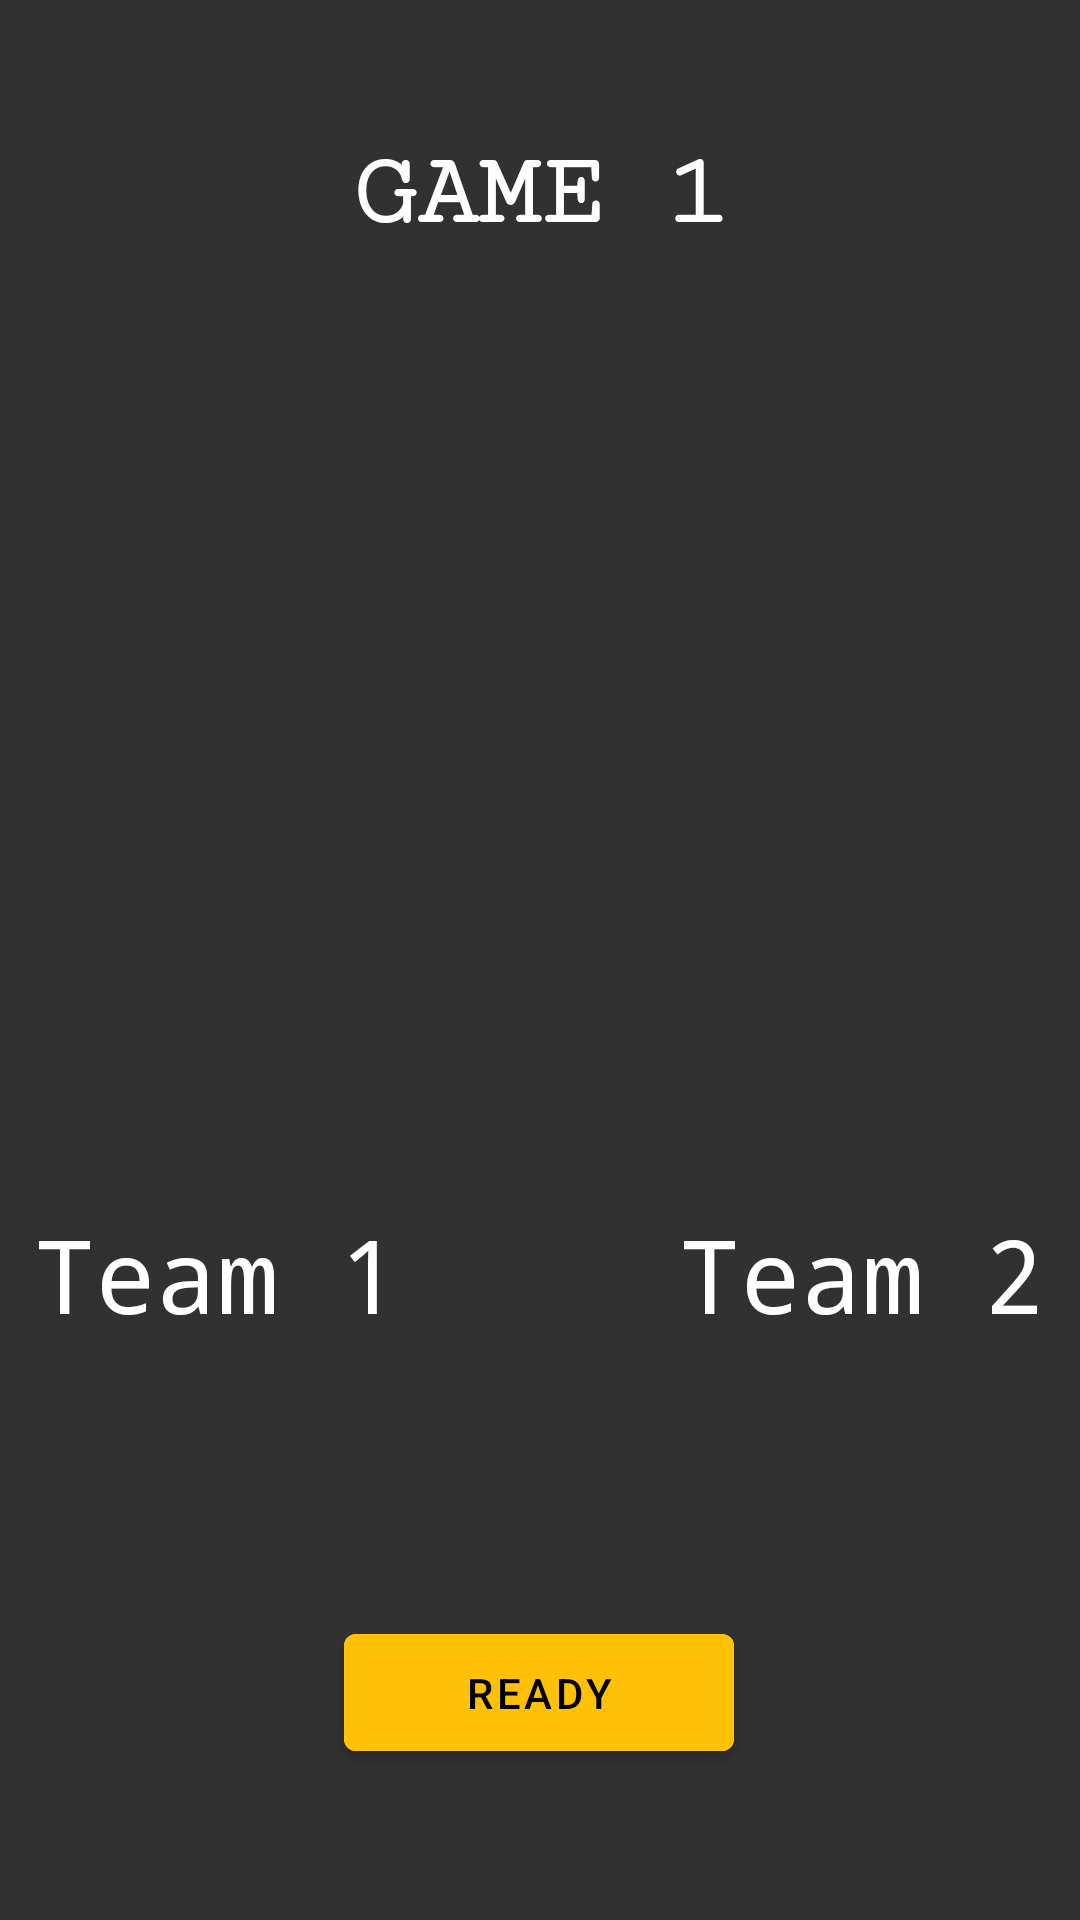

Produce the Android XML layout that renders to this screen, including the resource entries it uses.
<!-- AndroidManifest.xml: application theme Theme.InfinityBeerPong -->
<!-- res/layout/activity_tournament_view_friends.xml -->
<?xml version="1.0" encoding="utf-8"?>

<androidx.constraintlayout.widget.ConstraintLayout xmlns:android="http://schemas.android.com/apk/res/android"
    xmlns:app="http://schemas.android.com/apk/res-auto"
    xmlns:tools="http://schemas.android.com/tools"
    android:layout_width="match_parent"
    android:layout_height="match_parent"
    android:background="#323131">

    <Button
        android:id="@+id/activity_tournament_view_friends_btn_ready"
        android:layout_width="130dp"
        android:layout_height="51dp"
        android:backgroundTint="#FFC107"
        android:text="Ready"
        android:textColor="#000000"
        app:layout_constraintBottom_toBottomOf="parent"
        app:layout_constraintEnd_toEndOf="parent"
        app:layout_constraintHorizontal_bias="0.498"
        app:layout_constraintStart_toStartOf="parent"
        app:layout_constraintTop_toBottomOf="@+id/activity_tournament_view_friends_iv_logo"
        app:layout_constraintVertical_bias="0.769" />

    <TextView
        android:id="@+id/activity_tournament_view_friends_tv_game"
        android:layout_width="wrap_content"
        android:layout_height="wrap_content"
        android:background="#323131"
        android:fontFamily="serif-monospace"
        android:text="GAME 1"
        android:textColor="#FFFFFF"
        android:textSize="34sp"
        android:textStyle="bold"
        app:layout_constraintBottom_toBottomOf="parent"
        app:layout_constraintEnd_toEndOf="parent"
        app:layout_constraintStart_toStartOf="parent"
        app:layout_constraintTop_toTopOf="parent"
        app:layout_constraintVertical_bias="0.076" />

    <ImageView
        android:id="@+id/activity_tournament_view_friends_iv_logo"
        android:layout_width="280dp"
        android:layout_height="280dp"
        app:layout_constraintBottom_toBottomOf="parent"
        app:layout_constraintEnd_toEndOf="parent"
        app:layout_constraintHorizontal_bias="0.496"
        app:layout_constraintStart_toStartOf="parent"
        app:layout_constraintTop_toTopOf="parent"
        app:layout_constraintVertical_bias="0.252"
        app:srcCompat="@drawable/beerponglogo_transparent" />

    <TextView
        android:id="@+id/activity_tournament_view_friends_tv_team1"
        android:layout_width="wrap_content"
        android:layout_height="wrap_content"
        android:fontFamily="monospace"
        android:gravity="end"
        android:text="Team 1"
        android:textAlignment="textEnd"
        android:textColor="#FFFFFF"
        android:textSize="34sp"
        app:layout_constraintBottom_toBottomOf="parent"
        app:layout_constraintEnd_toStartOf="@+id/activity_tournament_view_friends_iv_vs"
        app:layout_constraintStart_toStartOf="parent"
        app:layout_constraintTop_toTopOf="parent"
        app:layout_constraintVertical_bias="0.676" />

    <ImageView
        android:id="@+id/activity_tournament_view_friends_iv_vs"
        android:layout_width="70dp"
        android:layout_height="70dp"
        app:layout_constraintBottom_toBottomOf="parent"
        app:layout_constraintEnd_toEndOf="parent"
        app:layout_constraintHorizontal_bias="0.498"
        app:layout_constraintStart_toStartOf="parent"
        app:layout_constraintTop_toTopOf="parent"
        app:layout_constraintVertical_bias="0.685"
        app:srcCompat="@drawable/vs_8x" />

    <TextView
        android:id="@+id/activity_tournament_view_friends_tv_team2"
        android:layout_width="wrap_content"
        android:layout_height="wrap_content"
        android:fontFamily="monospace"
        android:text="Team 2"
        android:textAlignment="viewStart"
        android:textColor="#FFFFFF"
        android:textSize="34sp"
        app:layout_constraintBottom_toBottomOf="parent"
        app:layout_constraintEnd_toEndOf="parent"
        app:layout_constraintStart_toEndOf="@+id/activity_tournament_view_friends_iv_vs"
        app:layout_constraintTop_toTopOf="parent"
        app:layout_constraintVertical_bias="0.676" />

    <androidx.constraintlayout.widget.Guideline
        android:id="@+id/guideline3"
        android:layout_width="wrap_content"
        android:layout_height="wrap_content"
        android:orientation="vertical"
        app:layout_constraintGuide_begin="205dp" />

</androidx.constraintlayout.widget.ConstraintLayout>
<!-- resources referenced by this layout -->
<resources>
  <style name="Theme.InfinityBeerPong" parent="Theme.MaterialComponents.DayNight.DarkActionBar">
          
          <item name="colorPrimary">@color/purple_500</item>
          <item name="colorPrimaryVariant">@color/purple_700</item>
          <item name="colorOnPrimary">@color/white</item>
          
          <item name="colorSecondary">@color/teal_200</item>
          <item name="colorSecondaryVariant">@color/teal_700</item>
          <item name="colorOnSecondary">@color/black</item>
          
          <item name="android:statusBarColor">?attr/colorPrimaryVariant</item>
          
      </style>
  <!-- not gathered from this repository: default colours our renderer supplied (Android Studio template values) -->
  <color name="purple_500">#FF6200EE</color>
  <color name="purple_700">#FF3700B3</color>
  <color name="teal_200">#FF03DAC5</color>
  <color name="teal_700">#FF018786</color>
  <color name="black">#FF000000</color>
  <color name="white">#FFFFFFFF</color>
</resources>
